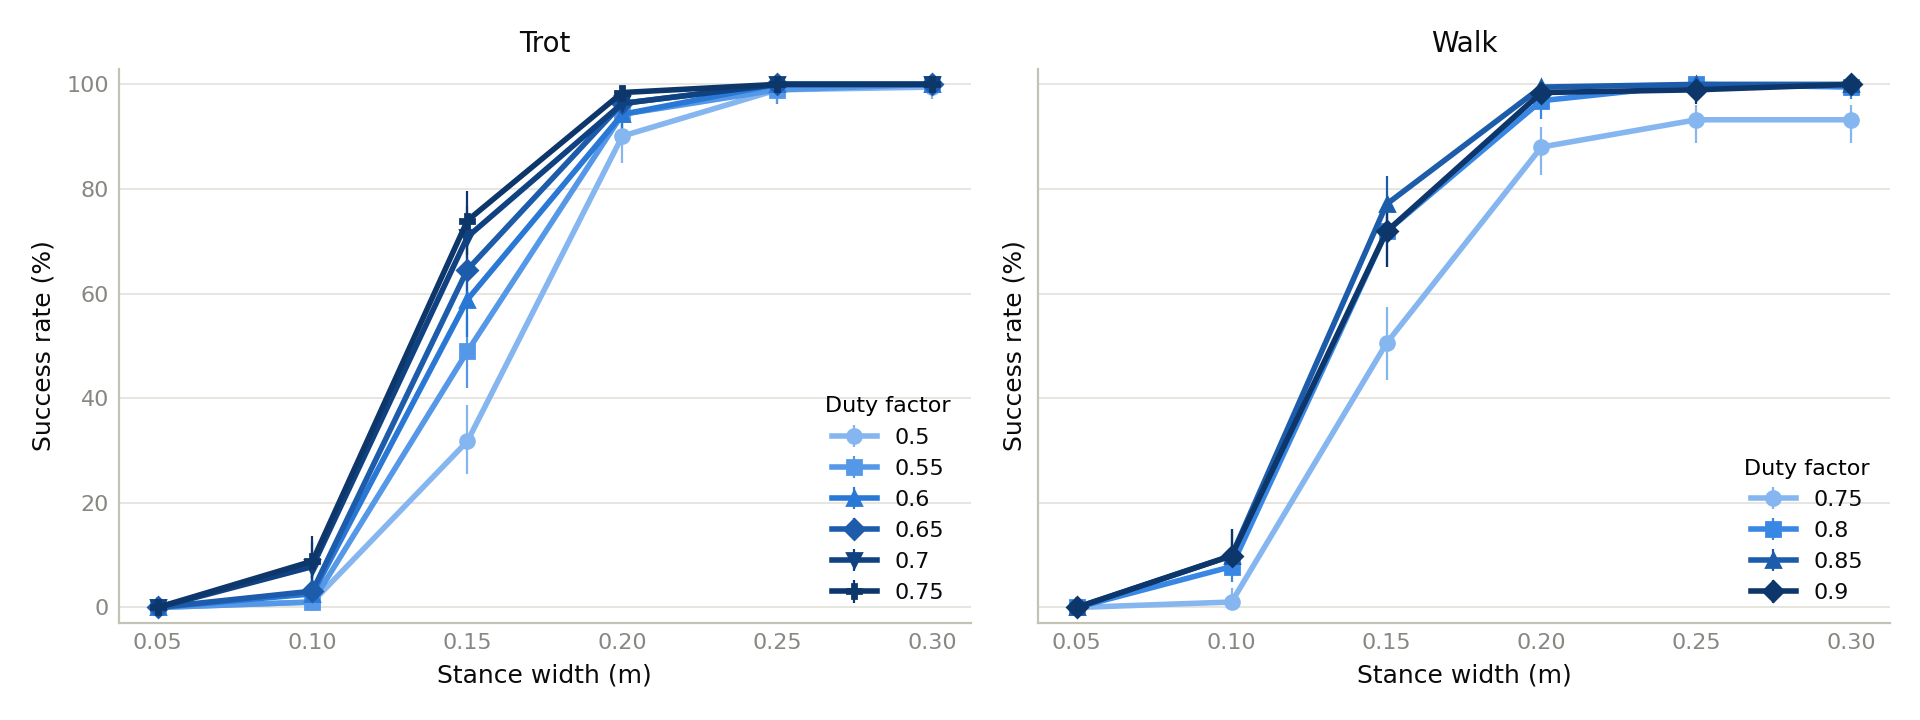

Values plotted in this chart, from the file beside it:
gait, push_force_n, step_width, command_df, success, trials, success_rate, ci_low, ci_high, periods
trot, 25, 0.05, 0.5, 0, 192, 0.0, 0.0, 0.01962, 0.4 0.48 0.54
trot, 25, 0.05, 0.55, 0, 192, 0.0, 0.0, 0.01962, 0.4 0.48 0.54
trot, 25, 0.05, 0.6, 0, 192, 0.0, 0.0, 0.01962, 0.4 0.48 0.54
trot, 25, 0.05, 0.65, 0, 192, 0.0, 0.0, 0.01962, 0.4 0.48 0.54
trot, 25, 0.05, 0.7, 0, 192, 0.0, 0.0, 0.01962, 0.4 0.48 0.54
trot, 25, 0.05, 0.75, 0, 192, 0.0, 0.0, 0.01962, 0.4 0.48 0.54
trot, 25, 0.1, 0.5, 2, 192, 0.01042, 0.002861, 0.03718, 0.4 0.48 0.54
trot, 25, 0.1, 0.55, 2, 192, 0.01042, 0.002861, 0.03718, 0.4 0.48 0.54
trot, 25, 0.1, 0.6, 5, 192, 0.02604, 0.01117, 0.0595, 0.4 0.48 0.54
trot, 25, 0.1, 0.65, 6, 192, 0.03125, 0.0144, 0.06649, 0.4 0.48 0.54
trot, 25, 0.1, 0.7, 15, 192, 0.07812, 0.04791, 0.1249, 0.4 0.48 0.54
trot, 25, 0.1, 0.75, 17, 192, 0.08854, 0.05601, 0.1372, 0.4 0.48 0.54
trot, 25, 0.15, 0.5, 61, 192, 0.3177, 0.256, 0.3866, 0.4 0.48 0.54
trot, 25, 0.15, 0.55, 94, 192, 0.4896, 0.4198, 0.5598, 0.4 0.48 0.54
trot, 25, 0.15, 0.6, 113, 192, 0.5885, 0.5179, 0.6557, 0.4 0.48 0.54
trot, 25, 0.15, 0.65, 124, 192, 0.6458, 0.5759, 0.71, 0.4 0.48 0.54
trot, 25, 0.15, 0.7, 136, 192, 0.7083, 0.6405, 0.768, 0.4 0.48 0.54
trot, 25, 0.15, 0.75, 142, 192, 0.7396, 0.6732, 0.7965, 0.4 0.48 0.54
trot, 25, 0.2, 0.5, 173, 192, 0.901, 0.8506, 0.9357, 0.4 0.48 0.54
trot, 25, 0.2, 0.55, 181, 192, 0.9427, 0.9003, 0.9677, 0.4 0.48 0.54
trot, 25, 0.2, 0.6, 181, 192, 0.9427, 0.9003, 0.9677, 0.4 0.48 0.54
trot, 25, 0.2, 0.65, 185, 192, 0.9635, 0.9267, 0.9822, 0.4 0.48 0.54
trot, 25, 0.2, 0.7, 185, 192, 0.9635, 0.9267, 0.9822, 0.4 0.48 0.54
trot, 25, 0.2, 0.75, 189, 192, 0.9844, 0.9551, 0.9947, 0.4 0.48 0.54
trot, 25, 0.25, 0.5, 190, 192, 0.9896, 0.9628, 0.9971, 0.4 0.48 0.54
trot, 25, 0.25, 0.55, 190, 192, 0.9896, 0.9628, 0.9971, 0.4 0.48 0.54
trot, 25, 0.25, 0.6, 192, 192, 1.0, 0.9804, 1, 0.4 0.48 0.54
trot, 25, 0.25, 0.65, 192, 192, 1.0, 0.9804, 1, 0.4 0.48 0.54
trot, 25, 0.25, 0.7, 192, 192, 1.0, 0.9804, 1, 0.4 0.48 0.54
trot, 25, 0.25, 0.75, 192, 192, 1.0, 0.9804, 1, 0.4 0.48 0.54
trot, 25, 0.3, 0.5, 191, 192, 0.9948, 0.9711, 0.9991, 0.4 0.48 0.54
trot, 25, 0.3, 0.55, 192, 192, 1.0, 0.9804, 1, 0.4 0.48 0.54
trot, 25, 0.3, 0.6, 192, 192, 1.0, 0.9804, 1, 0.4 0.48 0.54
trot, 25, 0.3, 0.65, 192, 192, 1.0, 0.9804, 1, 0.4 0.48 0.54
trot, 25, 0.3, 0.7, 192, 192, 1.0, 0.9804, 1, 0.4 0.48 0.54
trot, 25, 0.3, 0.75, 192, 192, 1.0, 0.9804, 1, 0.4 0.48 0.54
walk, 25, 0.05, 0.75, 0, 192, 0.0, 0.0, 0.01962, 0.4 0.48 0.54
walk, 25, 0.05, 0.8, 0, 192, 0.0, 0.0, 0.01962, 0.4 0.48 0.54
walk, 25, 0.05, 0.85, 0, 192, 0.0, 0.0, 0.01962, 0.4 0.48 0.54
walk, 25, 0.05, 0.9, 0, 192, 0.0, 0.0, 0.01962, 0.4 0.48 0.54
walk, 25, 0.1, 0.75, 2, 192, 0.01042, 0.002861, 0.03718, 0.4 0.48 0.54
walk, 25, 0.1, 0.8, 15, 192, 0.07812, 0.04791, 0.1249, 0.4 0.48 0.54
walk, 25, 0.1, 0.85, 19, 192, 0.09896, 0.06427, 0.1494, 0.4 0.48 0.54
walk, 25, 0.1, 0.9, 19, 192, 0.09896, 0.06427, 0.1494, 0.4 0.48 0.54
walk, 25, 0.15, 0.75, 97, 192, 0.5052, 0.4351, 0.5751, 0.4 0.48 0.54
walk, 25, 0.15, 0.8, 138, 192, 0.7188, 0.6513, 0.7776, 0.4 0.48 0.54
walk, 25, 0.15, 0.85, 148, 192, 0.7708, 0.7064, 0.8246, 0.4 0.48 0.54
walk, 25, 0.15, 0.9, 138, 192, 0.7188, 0.6513, 0.7776, 0.4 0.48 0.54
walk, 25, 0.2, 0.75, 169, 192, 0.8802, 0.8267, 0.9188, 0.4 0.48 0.54
walk, 25, 0.2, 0.8, 186, 192, 0.9688, 0.9335, 0.9856, 0.4 0.48 0.54
walk, 25, 0.2, 0.85, 191, 192, 0.9948, 0.9711, 0.9991, 0.4 0.48 0.54
walk, 25, 0.2, 0.9, 189, 192, 0.9844, 0.9551, 0.9947, 0.4 0.48 0.54
walk, 25, 0.25, 0.75, 179, 192, 0.9323, 0.8876, 0.96, 0.4 0.48 0.54
walk, 25, 0.25, 0.8, 192, 192, 1.0, 0.9804, 1, 0.4 0.48 0.54
walk, 25, 0.25, 0.85, 192, 192, 1.0, 0.9804, 1, 0.4 0.48 0.54
walk, 25, 0.25, 0.9, 190, 192, 0.9896, 0.9628, 0.9971, 0.4 0.48 0.54
walk, 25, 0.3, 0.75, 179, 192, 0.9323, 0.8876, 0.96, 0.4 0.48 0.54
walk, 25, 0.3, 0.8, 191, 192, 0.9948, 0.9711, 0.9991, 0.4 0.48 0.54
walk, 25, 0.3, 0.85, 192, 192, 1.0, 0.9804, 1, 0.4 0.48 0.54
walk, 25, 0.3, 0.9, 192, 192, 1.0, 0.9804, 1, 0.4 0.48 0.54
